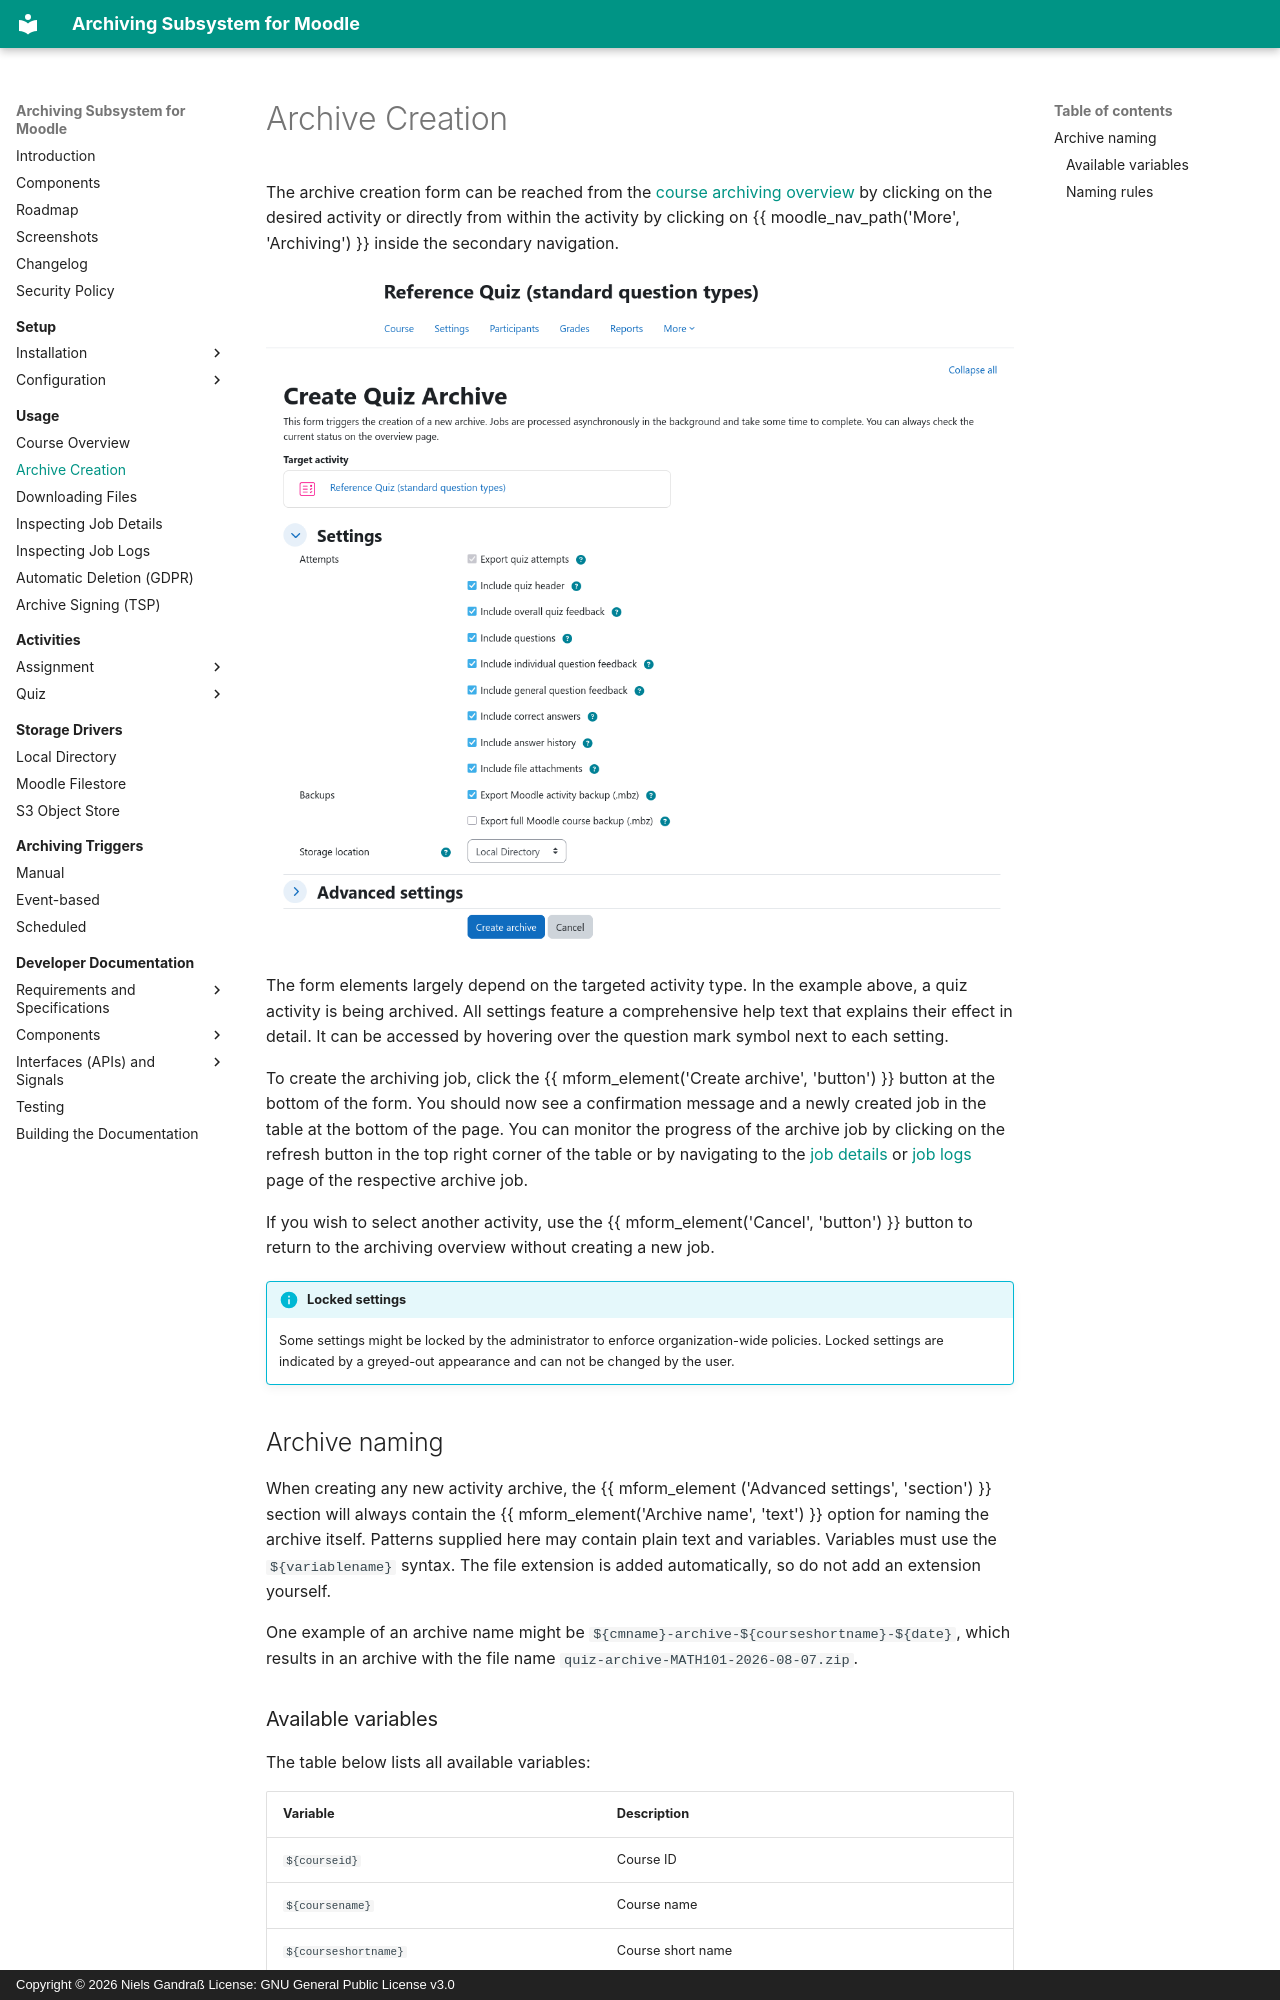

repository: ngandrass/moodle-local_archiving · page: usage/archive-creation/index.html · generator: mkdocs · copyright: Copyright © 2026 Niels Gandraß License: GNU General Public License v3.0

# Archive Creation

The archive creation form can be reached from the [course archiving overview](overview.md) by clicking on the desired
activity or directly from within the activity by clicking on {{ moodle_nav_path('More', 'Archiving') }} inside the
secondary navigation.

![Quiz archive creation form](../assets/screenshots/course_create_quiz_archive.png)

The form elements largely depend on the targeted activity type. In the example above, a quiz activity is being archived.
All settings feature a comprehensive help text that explains their effect in detail. It can be accessed by hovering over
the question mark symbol next to each setting.

To create the archiving job, click the {{ mform_element('Create archive', 'button') }} button at the bottom of the
form. You should now see a confirmation message and a newly created job in the table at the bottom of the page. You can
monitor the progress of the archive job by clicking on the refresh button in the top right corner of the table or by
navigating to the [job details](job-details.md) or [job logs](logs.md) page of the respective archive job.

If you wish to select another activity, use the {{ mform_element('Cancel', 'button') }} button to return to the
archiving overview without creating a new job.

!!! info "Locked settings"
    Some settings might be locked by the administrator to enforce organization-wide policies. Locked settings are
    indicated by a greyed-out appearance and can not be changed by the user.


## Archive naming

When creating any new activity archive, the {{ mform_element ('Advanced settings', 'section') }} section will always
contain the {{ mform_element('Archive name', 'text') }} option for naming the archive itself. Patterns supplied here
may contain plain text and variables. Variables must use the `${variablename}` syntax. The file extension is added
automatically, so do not add an extension yourself.

One example of an archive name might be `${cmname}-archive-${courseshortname}-${date}`, which results in an archive with
the file name `quiz-archive-MATH101-2026-08-07.zip`.
